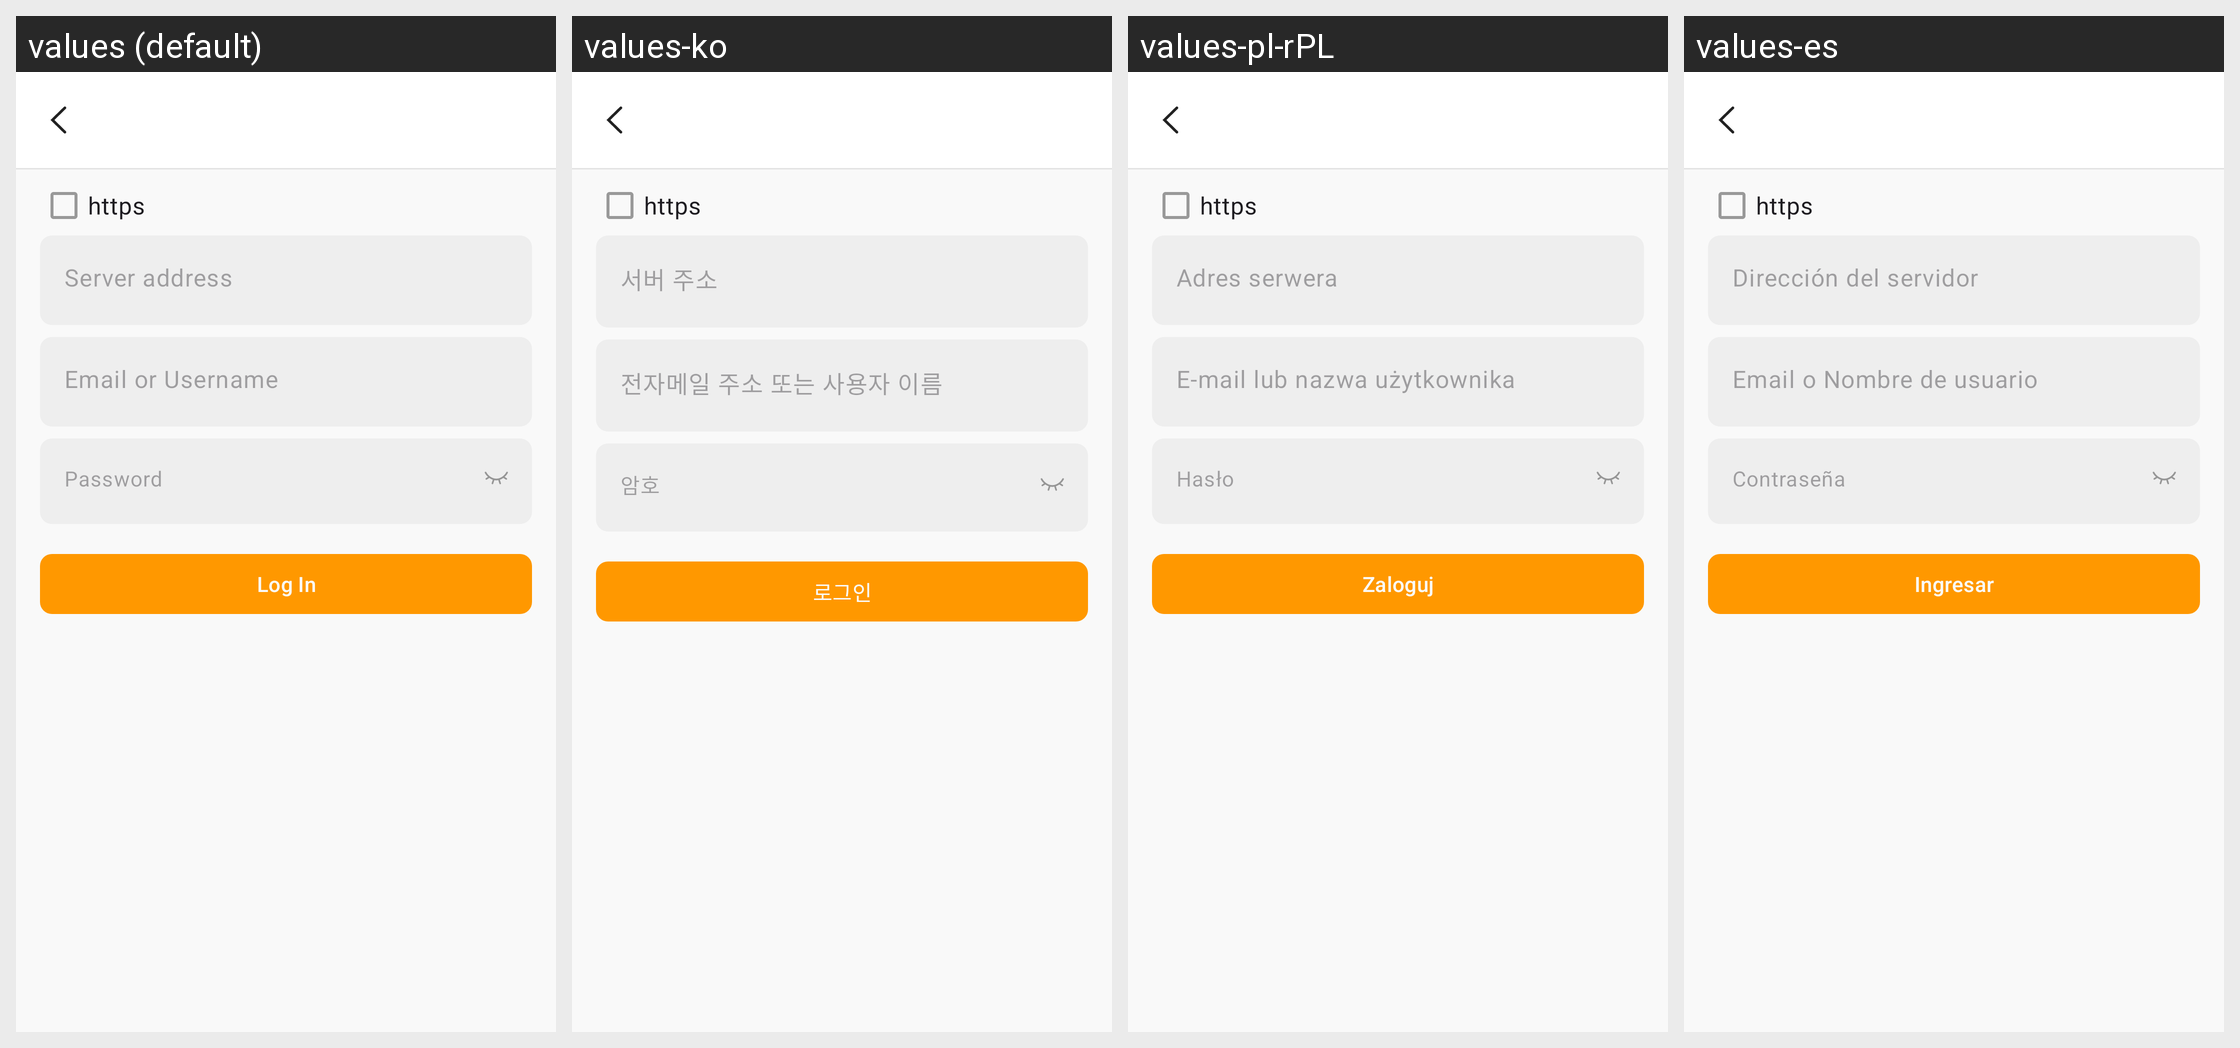

The same Android screen rendered under several of its app's locales, left to right. List the strings drawn on it with the default value and each locale's translation.
Android screen res/layout/account_detail.xml rendered under 4 locales, left to right: values (default), values-ko, values-pl-rPL, values-es. Device: Nexus 5 (rendered at 1080×1920; each locale shown at half size, 540×960, under a caption strip naming it); theme App.Theme.
Other locales in the repository, not shown: values-ar, values-cs-rCZ, values-de, values-el, values-es-rAR, values-fi, values-fr, values-hu, values-is-rIS, values-it, values-ja-rJP, values-nb-rNO, values-nl-rNL, values-pt-rBR, values-ru, values-tr, values-uz, values-zh-rCN, values-zh-rTW.
Strings drawn on this screen, with the default value and each locale's value (text and hints the layout hard-codes, and strings that could not be matched under every locale, appear in the picture but are not listed):

accounts_https_hint
  values: https
  values-ko: https  [not translated; the default value is used]
  values-pl-rPL: https  [not translated; the default value is used]
  values-es: https  [not translated; the default value is used]

server_hint
  values: Server address
  values-ko: 서버 주소
  values-pl-rPL: Adres serwera
  values-es: Dirección del servidor

email_hint
  values: Email or Username
  values-ko: 전자메일 주소 또는 사용자 이름
  values-pl-rPL: E-mail lub nazwa użytkownika
  values-es: Email o Nombre de usuario

passwd_hint
  values: Password
  values-ko: 암호
  values-pl-rPL: Hasło
  values-es: Contraseña

login
  values: Log In
  values-ko: 로그인
  values-pl-rPL: Zaloguj
  values-es: Ingresar
